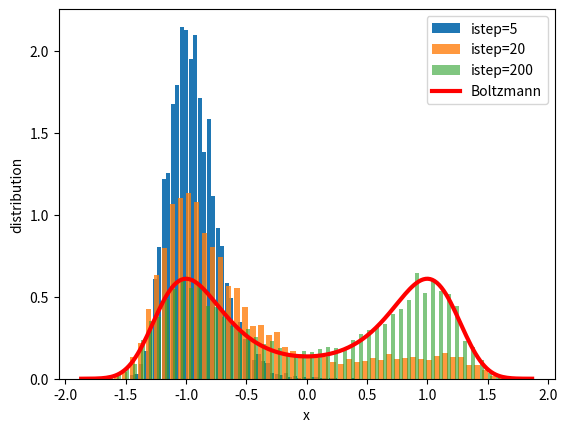

Write the Python code that produced this figure.
import numpy as np
import matplotlib.pyplot as plt


def brownian(nstep, h, x0, v0):
    t, x, v = 0.0, x0, v0
    tt = np.empty(nstep)
    xx = np.empty(nstep)
    vv = np.empty(nstep)
    for i in range(nstep):
        tt[i], xx[i], vv[i] = t, x, v
        t += h
        x += v * h * 0.5
        v += force(x) / m * h
        v += - gamma / m * v * h
        v += np.sqrt(2 * kBT * gamma * h) \
           * np.random.normal() / m
        x += v * h * 0.5
    return tt, xx, vv


def pot(x):
    return eb*((x/d)**2 - 1)**2


def force(x):
    return -4*eb*((x/d)**2 - 1)*x/d**2


m, eb, d = 1.0, 6.0, 1.0
gamma, kBT = 1.0, 4.0
tmax, h = 20.0, 0.1
nstep = int(tmax/h)+1

nrun = 5000
trj = np.empty((nstep, nrun))
x0, v0 = -d, 0.0
for i in range(nrun):
    tt, xx, vv = brownian(nstep, h, x0, v0)
    trj[:, i] = xx

xmax = np.max(np.abs(trj))
ngrid = 200
x = np.linspace(-xmax, xmax, ngrid)
f = np.exp(-pot(x)/kBT)
dx = x[1] - x[0]
f = f / (np.sum(f)*dx)

i1, i2, i3 = int(nstep/40), int(nstep/10), nstep-1
plt.hist(trj[i1,:], bins=50, rwidth=0.9, alpha=1.0, density=True, label=f'istep={i1}')
plt.hist(trj[i2,:], bins=50, rwidth=0.7, alpha=0.8, density=True, label=f'istep={i2}')
plt.hist(trj[i3,:], bins=50, rwidth=0.5, alpha=0.6, density=True, label=f'istep={i3}')
plt.plot(x, f, lw=3, color='red', label='Boltzmann')
plt.xlabel('x')
plt.ylabel('distribution')
plt.legend()
plt.show()

